Dataset: infaprim-clf-7 (GitHub, okomiljonov583-cmyk/vit-arcface-cac-SimCLR-CE-classification). Classes: femilak variant 2, femilak variant 3, lactamil variant 2, lactamil variant 3, amino formula, amino formula variant 2, amino formula variant 3, anti-reflux formula, anti-reflux formula variant 2, anti-reflux formula variant 3, n p caesarea, n p caesarea 2, n p caesarea 3, comfort formula, comfort formula variant 2, comfort formula variant 3, n p ferm, n p ferm 2, n p ferm 3, goat milk formula stage 1, n p goat 1 2, n p goat 1 3, goat milk formula stage 2, n p goat 2 2, n p goat 2 3, goat milk formula stage 3, n p goat 3 2, n p goat 3 3, non-allergic formula, non-allergic formula variant 2, non-allergic formula variant 3, non-lactose formula, non-lactose formula variant 2, non-lactose formula variant 3, n p p buck 2, buckwheat prunes porridge, buckwheat prunes porridge variant 2, multi-grain porridge, multi-grain porridge variant 2, multi-grain porridge variant 3, multi-grain apple raspberry porridge, n p p multi apple rasp 2, n p p multi apple rasp 3, multi-grain banana strawberry porridge, n p p multi ban straw 2, n p p multi ban straw 3, oat porridge variant 2, oat porridge variant 3, oat banana porridge, oat banana porridge variant 2, oat banana porridge variant 3, oat peach porridge, oat peach porridge variant 2, oat peach porridge variant 3, rice porridge, rice porridge variant 2, rice porridge variant 3, rice banana porridge, rice banana porridge variant 2, rice banana porridge variant 3, wheat apple porridge, wheat apple porridge variant 2, wheat apple porridge variant 3, n p peptidi, n p peptidi 2, n p peptidi 3, pre formula, pre formula variant 2, pre formula variant 3, soy formula, soy formula variant 2, soy formula variant 3, 3 fruits puree, 3 fruits puree variant 2, 3 fruits puree variant 3, mango banana puree, mango banana puree variant 2, mango banana puree variant 3, oat banana puree, oat banana puree variant 2, oat banana puree variant 3, strawberry apple puree, strawberry apple puree variant 2, strawberry apple puree variant 3, apple raspberry puree, apple raspberry puree variant 2, apple raspberry puree variant 3, pre puree stage 5, v 5 pre 2, v 5 pre 3, v 7 pre 2, apple prunes puree, apple prunes puree variant 2, buckwheat pre puree, buckwheat pre puree variant 2, buckwheat pre puree variant 3, corn puree, corn puree variant 2, corn puree variant 3, oat puree, oat puree variant 2, oat puree variant 3, pumpkin puree variant 2, rice puree, rice puree variant 2, rice puree variant 3, rice corn banana puree, v rice corn banana 2, v rice corn banana 3.

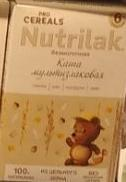
Label: multi-grain porridge

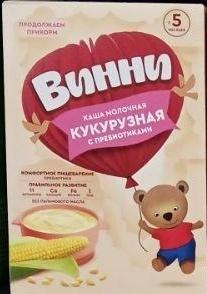
Label: corn puree

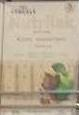
Label: wheat apple porridge variant 3

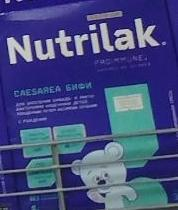
Label: n p caesarea

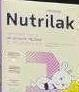
Label: n p goat 1 2

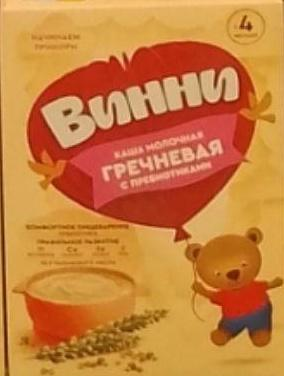
Label: buckwheat pre puree
